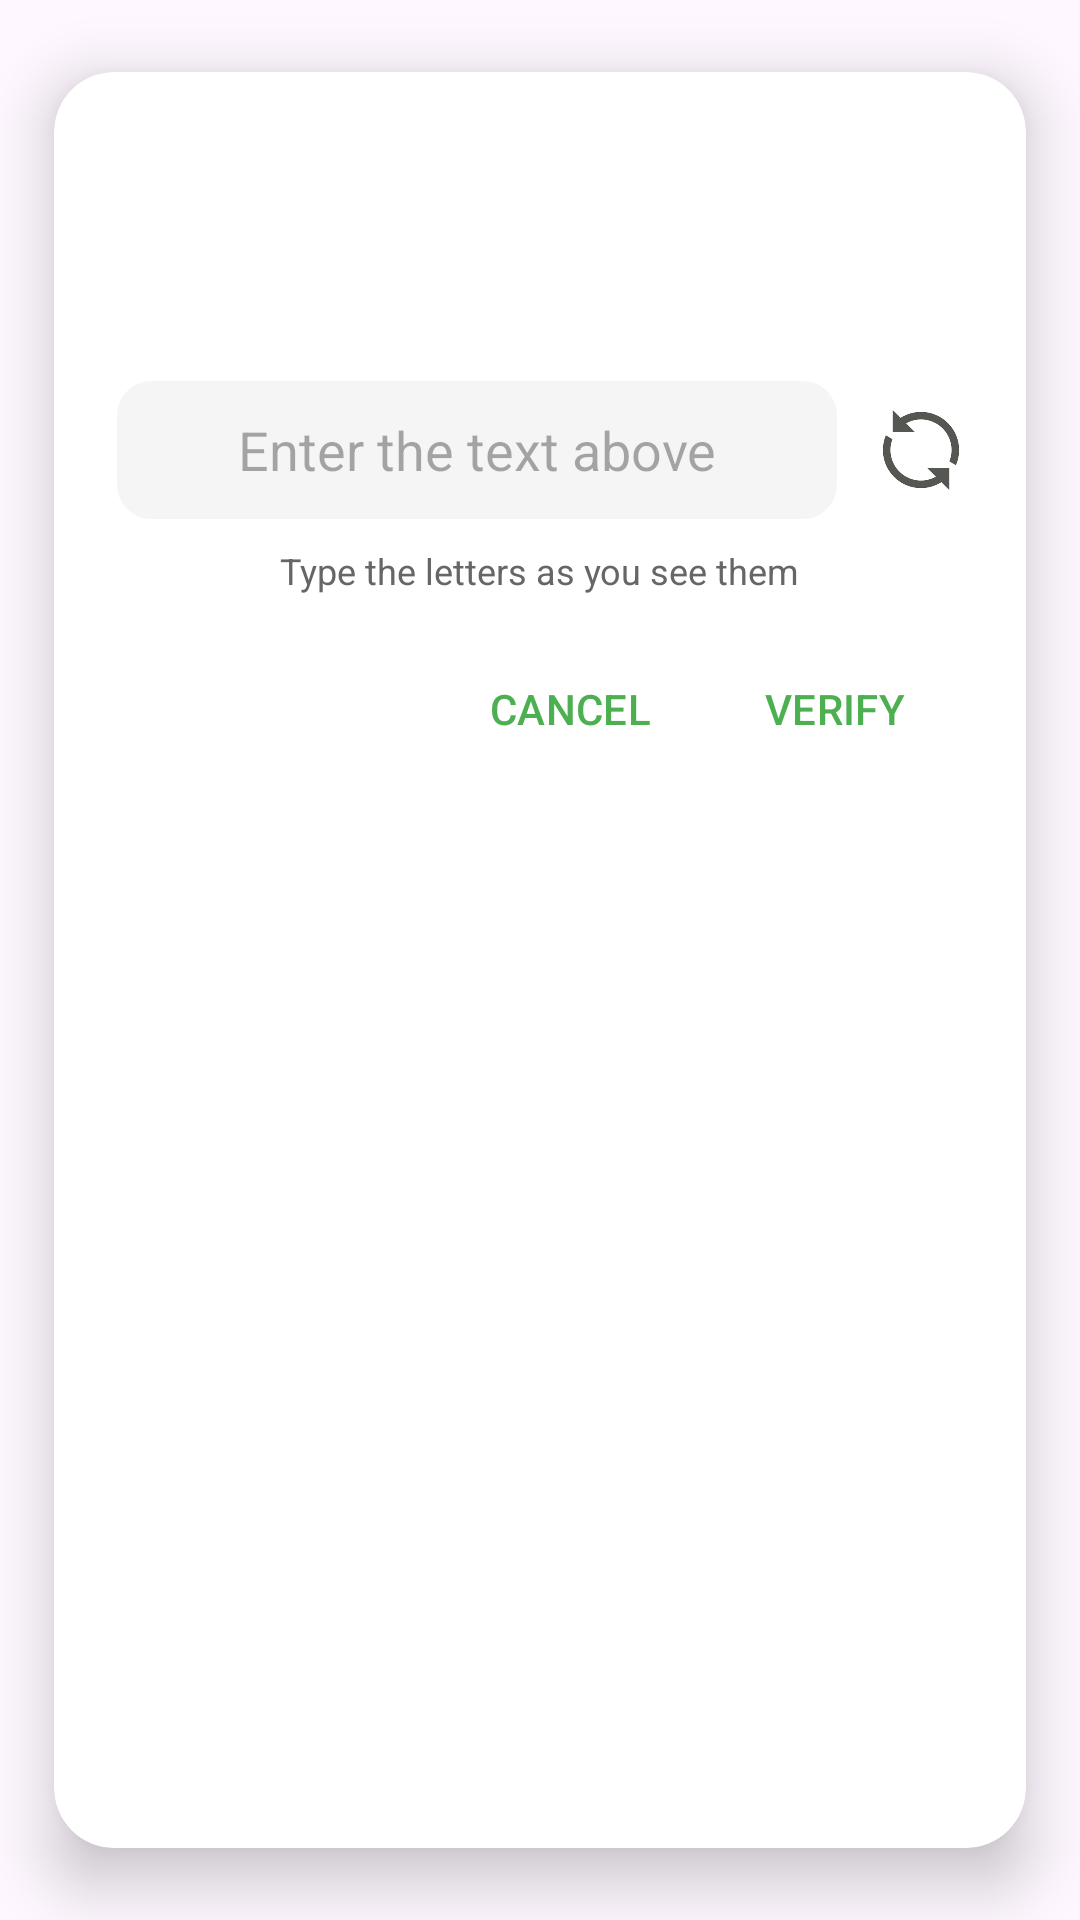

Here is an Android app screen rendered from its layout file. Give the layout XML and the strings, colors and styles it references.
<!-- AndroidManifest.xml: application theme Theme.SmartWaste -->
<!-- res/layout/dialog_captcha.xml -->
<?xml version="1.0" encoding="utf-8"?>
<com.google.android.material.card.MaterialCardView
    xmlns:android="http://schemas.android.com/apk/res/android"
    xmlns:app="http://schemas.android.com/apk/res-auto"
    android:layout_width="match_parent"
    android:layout_height="wrap_content"
    android:layout_margin="24dp"
    android:backgroundTint="@color/white"
    app:cardBackgroundColor="@color/white"
    app:cardUseCompatPadding="true"
    app:cardElevation="12dp"
    app:strokeColor="@android:color/transparent"
    android:clipToOutline="true"
    android:clipChildren="true"
    android:outlineProvider="background"
    app:cardCornerRadius="20dp">

    <LinearLayout
        android:layout_width="match_parent"
        android:layout_height="wrap_content"
        android:orientation="vertical"
        android:paddingStart="20dp"
        android:paddingEnd="20dp"
        android:paddingTop="20dp"
        android:paddingBottom="12dp">

        <TextView
            android:id="@+id/captchaText"
            android:layout_width="match_parent"
            android:layout_height="72dp"
            android:gravity="center"
            android:textSize="40sp"
            android:textStyle="bold"
            android:fontFamily="monospace"
            android:layout_marginBottom="10dp"/>

        <LinearLayout
            android:layout_width="match_parent"
            android:layout_height="wrap_content"
            android:orientation="horizontal"
            android:gravity="center_vertical">

            <EditText
                android:id="@+id/captchaInput"
                android:layout_width="0dp"
                android:layout_height="48dp"
                android:layout_weight="1"
                android:hint="Enter the text above"
                android:background="@drawable/edittext_bg"
            android:padding="12dp"
            android:textAlignment="center"
            android:inputType="text"
            android:imeOptions="actionDone"
            android:importantForAutofill="no"/>

            <ImageView
                android:id="@+id/btnRefresh"
                android:layout_width="30dp"
                android:layout_height="30dp"
                android:layout_marginStart="12dp"
                android:contentDescription="@string/refresh"
                android:src="@drawable/refreshulit"/>
        </LinearLayout>

        <TextView
            android:id="@+id/captchaHint"
            android:layout_width="wrap_content"
            android:layout_height="wrap_content"
            android:text="Type the letters as you see them"
            android:textColor="#666"
            android:textSize="12sp"
            android:layout_gravity="center_horizontal"
            android:layout_marginTop="8dp"
            android:layout_marginBottom="8dp"/>

        
        <LinearLayout
            android:layout_width="match_parent"
            android:layout_height="wrap_content"
            android:orientation="horizontal"
            android:gravity="end"
            android:paddingTop="6dp">

            <com.google.android.material.button.MaterialButton
                android:id="@+id/btnCancel"
                style="@style/Widget.Material3.Button.TextButton"
                android:layout_width="wrap_content"
                android:layout_height="wrap_content"
                android:text="CANCEL"/>

            <com.google.android.material.button.MaterialButton
                android:id="@+id/btnVerify"
                style="@style/Widget.Material3.Button.TextButton"
                android:layout_width="wrap_content"
                android:layout_height="wrap_content"
                android:text="VERIFY"/>
        </LinearLayout>
    </LinearLayout>
</com.google.android.material.card.MaterialCardView>
<!-- resources referenced by this layout -->
<resources>
  <color name="white">#FFFFFFFF</color>
  <!-- drawable edittext_bg (drawable) -->
  <?xml version="1.0" encoding="utf-8"?>
  <shape xmlns:android="http://schemas.android.com/apk/res/android"
      android:shape="rectangle">
      <corners android:radius="12dp"/>
      <solid android:color="@color/medyowhite"/>
      <stroke android:width="1dp" android:color="@color/white"/>
  </shape>
  <!-- drawable refreshulit: png bitmap (drawable, 2852 bytes) -->
  <string name="refresh">"refresh "</string>
  <style name="Theme.SmartWaste" parent="Base.Theme.SmartWaste" />
  <color name="medyowhite">#F5F5F5</color>
  <style name="Base.Theme.SmartWaste" parent="Theme.Material3.Light.NoActionBar">
          <item name="colorPrimary">@color/greenBackground</item>
          <item name="colorPrimaryVariant">@color/greenBackground</item>
          <item name="colorAccent">@color/greenBackground</item>
          <item name="android:forceDarkAllowed" tools:targetApi="q">false</item>
      </style>
  <color name="greenBackground">#4CAF50</color>
</resources>
